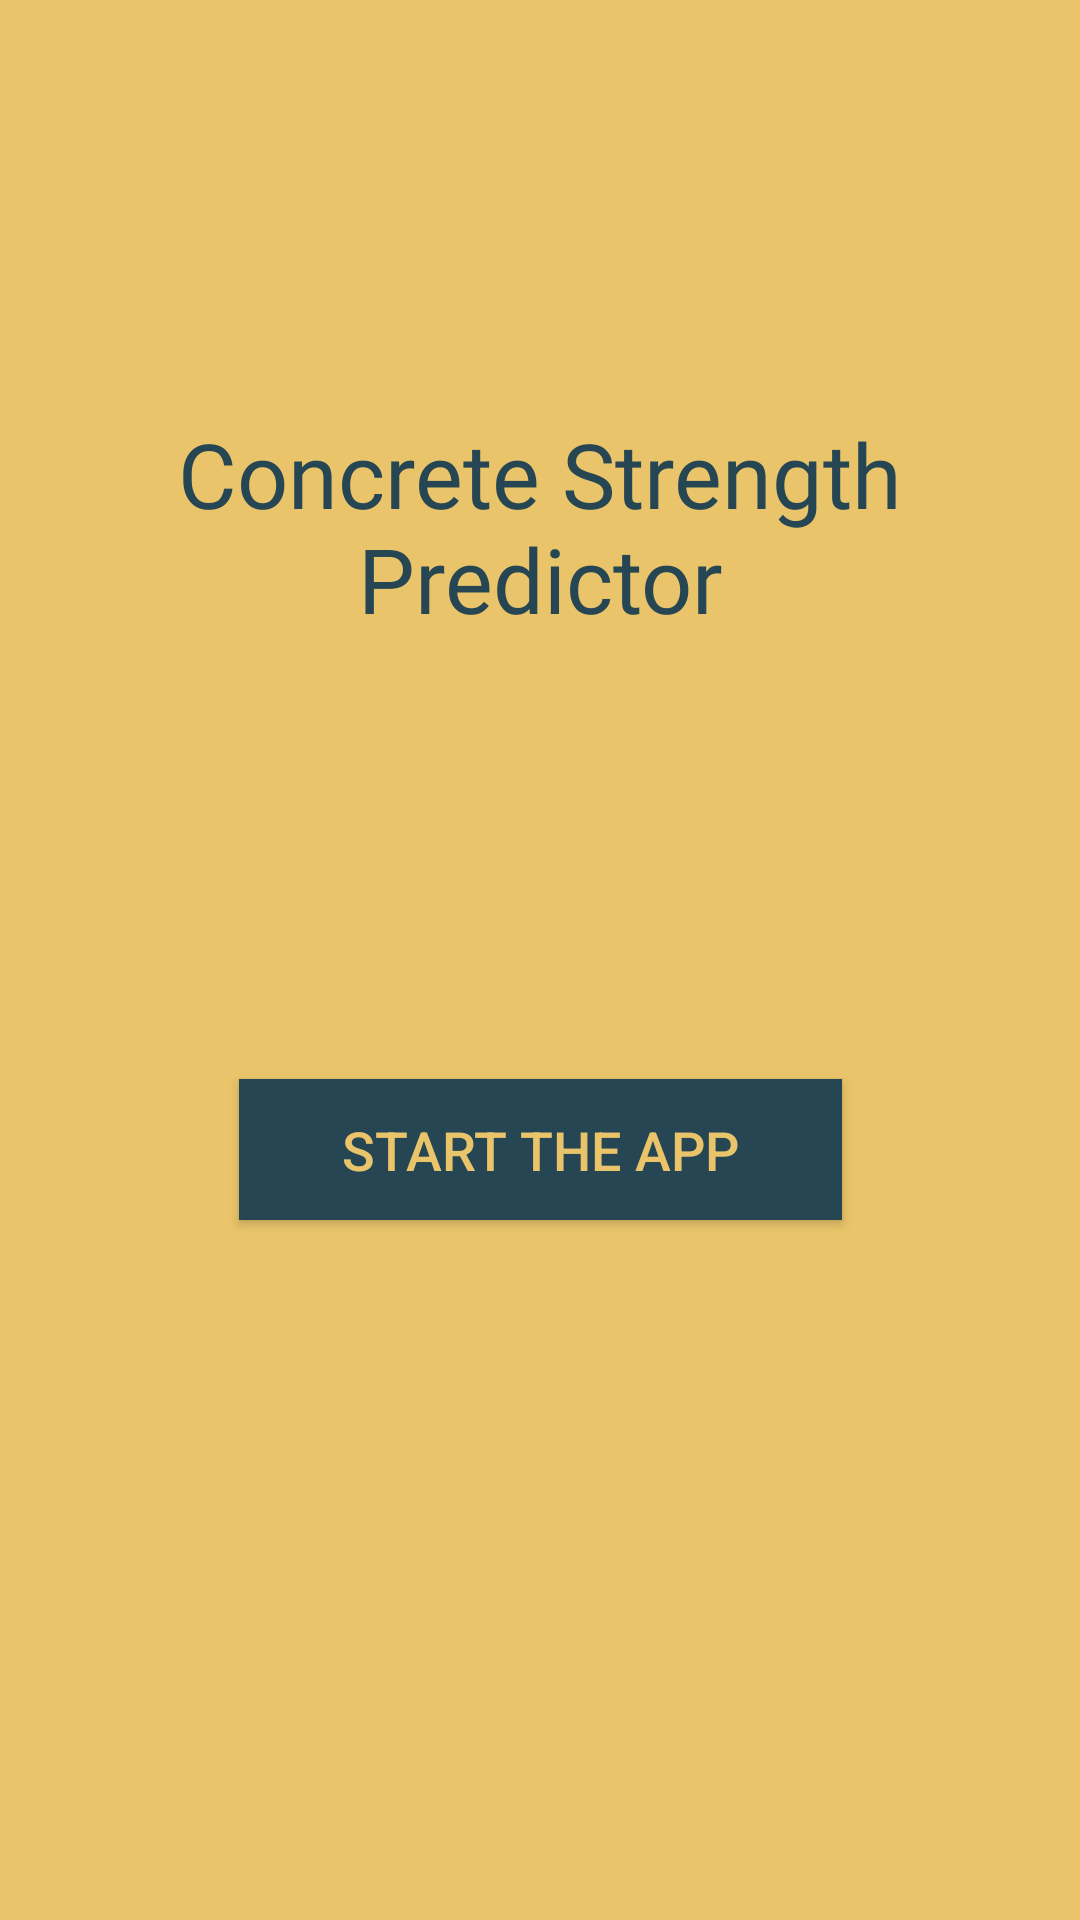

The Android layout XML behind this screen, and the referenced resources:
<!-- AndroidManifest.xml: application theme Theme.ConcreteStrengthPredictor -->
<!-- res/layout/activity_main.xml -->
<?xml version="1.0" encoding="utf-8"?>
<androidx.constraintlayout.widget.ConstraintLayout xmlns:android="http://schemas.android.com/apk/res/android"
    xmlns:app="http://schemas.android.com/apk/res-auto"
    xmlns:tools="http://schemas.android.com/tools"
    android:layout_width="match_parent"
    android:layout_height="match_parent"
    android:background="#e9c46a"
    tools:context=".MainActivity" >

    <TextView
        android:id="@+id/txt_appTitle"
        android:layout_width="325dp"
        android:layout_height="100dp"
        android:fontFamily="@font/black_ops_one"
        android:gravity="center"
        android:text="Concrete Strength Predictor"
        android:textColor="#264653"
        android:textSize="30sp"
        app:layout_constraintBottom_toBottomOf="parent"
        app:layout_constraintEnd_toEndOf="parent"
        app:layout_constraintStart_toStartOf="parent"
        app:layout_constraintTop_toTopOf="parent"
        app:layout_constraintVertical_bias="0.232" />

    <Button
        android:id="@+id/btn_Start"
        android:layout_width="201dp"
        android:layout_height="47dp"
        android:background="#264653"
        android:text="Start the App"
        android:textColor="#E9C46A"
        android:textSize="18sp"
        app:backgroundTint="#264653"
        app:layout_constraintBottom_toBottomOf="parent"
        app:layout_constraintEnd_toEndOf="parent"
        app:layout_constraintStart_toStartOf="parent"
        app:layout_constraintTop_toTopOf="@+id/txt_appTitle"
        app:layout_constraintVertical_bias="0.501" />
</androidx.constraintlayout.widget.ConstraintLayout>
<!-- resources referenced by this layout -->
<resources>
  <style name="Theme.ConcreteStrengthPredictor" parent="Theme.MaterialComponents.DayNight.DarkActionBar">
          
          <item name="colorPrimary">@color/purple_500</item>
          <item name="colorPrimaryVariant">@color/purple_700</item>
          <item name="colorOnPrimary">@color/white</item>
          
          <item name="colorSecondary">@color/teal_200</item>
          <item name="colorSecondaryVariant">@color/teal_700</item>
          <item name="colorOnSecondary">@color/black</item>
          
          <item name="android:statusBarColor" tools:targetApi="l">?attr/colorPrimaryVariant</item>
          
      </style>
  <!-- not gathered from this repository: default colours our renderer supplied (Android Studio template values) -->
  <color name="purple_500">#FF6200EE</color>
  <color name="purple_700">#FF3700B3</color>
  <color name="teal_200">#FF03DAC5</color>
  <color name="teal_700">#FF018786</color>
  <color name="black">#FF000000</color>
  <color name="white">#FFFFFFFF</color>
</resources>
